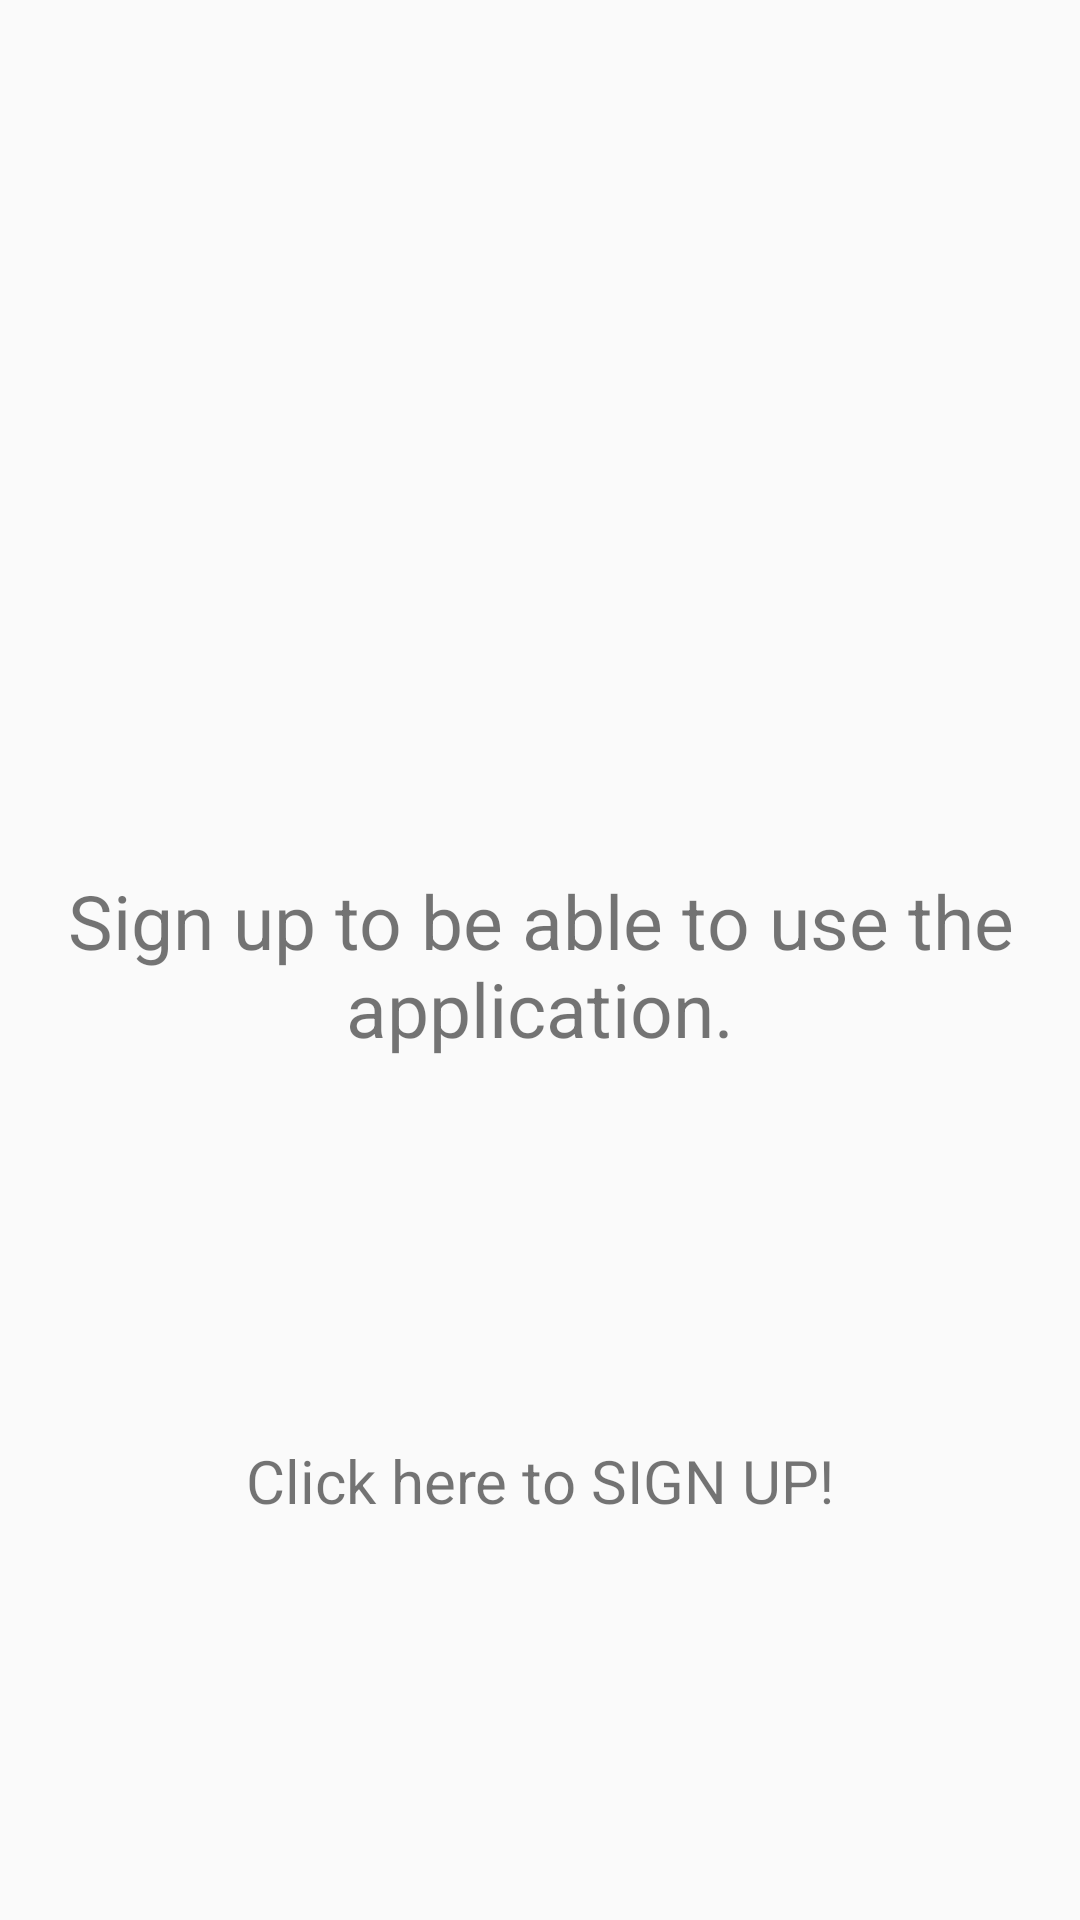

This screen was rendered from an Android layout file. Write that file and the resources it references.
<!-- AndroidManifest.xml: application theme AppTheme -->
<!-- res/layout/register_fragment.xml -->
<?xml version="1.0" encoding="utf-8"?>
<RelativeLayout xmlns:android="http://schemas.android.com/apk/res/android"
    android:layout_width="match_parent"
    android:layout_height="match_parent">

    <ImageView
        android:id="@+id/registrationImage"
        android:layout_width="200dp"
        android:layout_height="200dp"
        android:layout_alignParentTop="true"
        android:layout_centerHorizontal="true"
        android:layout_marginTop="50dp"
        android:src="@drawable/check" />

    <TextView
        android:id="@+id/registrationText"
        android:layout_width="366dp"
        android:layout_height="141dp"
        android:layout_below="@id/registrationImage"
        android:layout_alignParentBottom="true"
        android:layout_centerHorizontal="true"
        android:layout_marginTop="40dp"
        android:padding="0dp"
        android:text="@string/app_sign_up"
        android:textAlignment="center"
        android:textColor="@color/colorWhite"
        android:textSize="25sp" />

    <TextView
        android:id="@+id/showRegistration"
        android:layout_width="wrap_content"
        android:layout_height="wrap_content"
        android:layout_alignParentBottom="true"
        android:layout_centerHorizontal="true"
        android:layout_marginBottom="103dp"
        android:padding="30dp"
        android:text="@string/click_here_to_sign_up"
        android:textColor="@color/colorWhite"
        android:textSize="20sp" />
</RelativeLayout>
<!-- resources referenced by this layout -->
<resources>
  <string name="app_sign_up">Sign up to be able to use the application.</string>
  <string name="click_here_to_sign_up">Click here to SIGN UP!</string>
  <style name="AppTheme" parent="Theme.AppCompat.Light.NoActionBar">
          
          <item name="colorPrimary">@color/colorPrimary</item>
          <item name="colorPrimaryDark">@color/colorPrimaryDark</item>
          <item name="colorAccent">@color/colorAccent</item>
          <item name="android:textColorHint">@color/colorWhite</item>
  
      </style>
  <!-- not gathered from this repository: default colours our renderer supplied (Android Studio template values) -->
  <color name="colorPrimary">#FF6200EE</color>
  <color name="colorPrimaryDark">#FF3700B3</color>
  <color name="colorAccent">#FF03DAC5</color>
</resources>
